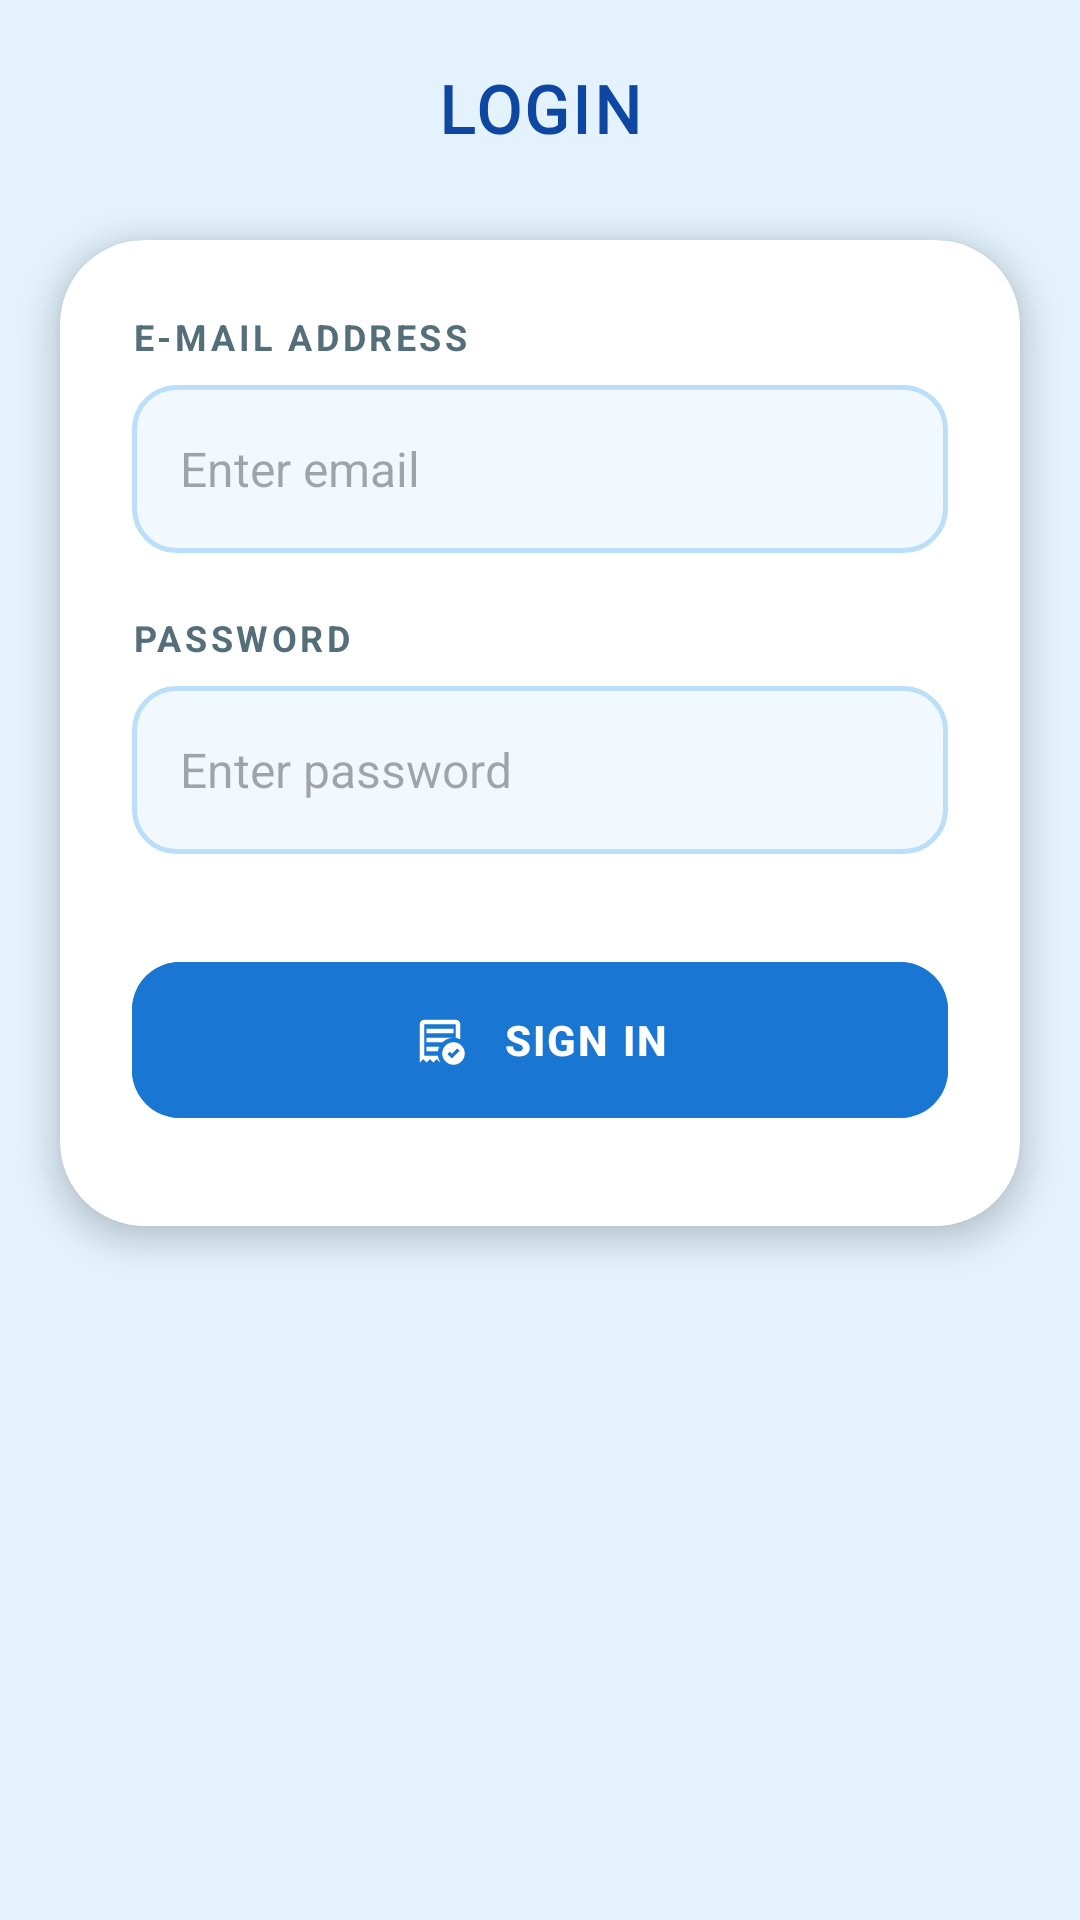

The Android layout XML behind this screen, and the referenced resources:
<!-- AndroidManifest.xml: application theme Theme.Open_Uni_Providers -->
<!-- res/layout/activity_login.xml -->
<?xml version="1.0" encoding="utf-8"?>
<androidx.constraintlayout.widget.ConstraintLayout xmlns:android="http://schemas.android.com/apk/res/android"
    xmlns:app="http://schemas.android.com/apk/res-auto"
    xmlns:tools="http://schemas.android.com/tools"
    android:id="@+id/main"
    android:layout_width="match_parent"
    android:layout_height="match_parent"
    android:background="#E3F2FD"
    tools:context=".screens.LoginActivity">

    <androidx.constraintlayout.widget.ConstraintLayout
        android:id="@+id/header_bar"
        android:layout_width="match_parent"
        android:layout_height="72dp"
        android:paddingHorizontal="8dp"
        app:layout_constraintTop_toTopOf="parent">

        <ImageButton
            android:id="@+id/btn_login_back"
            android:layout_width="54dp"
            android:layout_height="54dp"
            android:background="?attr/selectableItemBackgroundBorderless"
            android:contentDescription="Back"
            android:padding="14dp"
            android:scaleType="fitCenter"
            android:src="@drawable/back_logo"
            app:layout_constraintBottom_toBottomOf="parent"
            app:layout_constraintStart_toStartOf="parent"
            app:layout_constraintTop_toTopOf="parent"
            app:tint="#1976D2" />

        <TextView
            android:id="@+id/titleLogin"
            android:layout_width="wrap_content"
            android:layout_height="wrap_content"
            android:fontFamily="@font/bakbak_one"
            android:letterSpacing="0.05"
            android:text="LOGIN"
            android:textColor="#0D47A1"
            android:textSize="22sp"
            android:textStyle="bold"
            app:layout_constraintBottom_toBottomOf="parent"
            app:layout_constraintEnd_toEndOf="parent"
            app:layout_constraintStart_toStartOf="parent"
            app:layout_constraintTop_toTopOf="parent" />

    </androidx.constraintlayout.widget.ConstraintLayout>

    <com.google.android.material.card.MaterialCardView
        android:id="@+id/cardLoginContainer"
        android:layout_width="0dp"
        android:layout_height="wrap_content"
        android:layout_marginHorizontal="20dp"
        android:layout_marginTop="8dp"
        app:cardBackgroundColor="@android:color/white"
        app:cardCornerRadius="28dp"
        app:cardElevation="6dp"
        app:layout_constraintEnd_toEndOf="parent"
        app:layout_constraintStart_toStartOf="parent"
        app:layout_constraintTop_toBottomOf="@id/header_bar"
        app:strokeWidth="0dp">

        <androidx.core.widget.NestedScrollView
            android:layout_width="match_parent"
            android:layout_height="wrap_content"
            android:clipToPadding="false"
            android:padding="24dp">

            <LinearLayout
                android:layout_width="match_parent"
                android:layout_height="wrap_content"
                android:orientation="vertical">

                <TextView
                    android:layout_width="wrap_content"
                    android:layout_height="wrap_content"
                    android:letterSpacing="0.1"
                    android:text="E-MAIL ADDRESS"
                    android:textColor="#546E7A"
                    android:textSize="12sp"
                    android:textStyle="bold" />

                <EditText
                    android:id="@+id/inputEmail"
                    android:layout_width="match_parent"
                    android:layout_height="56dp"
                    android:layout_marginTop="8dp"
                    android:background="@drawable/bg_input_field"
                    android:hint="Enter email"
                    android:inputType="textEmailAddress"
                    android:paddingHorizontal="16dp"
                    android:textSize="16sp" />

                <TextView
                    android:layout_width="wrap_content"
                    android:layout_height="wrap_content"
                    android:layout_marginTop="20dp"
                    android:letterSpacing="0.1"
                    android:text="PASSWORD"
                    android:textColor="#546E7A"
                    android:textSize="12sp"
                    android:textStyle="bold" />

                <EditText
                    android:id="@+id/inputPassword"
                    android:layout_width="match_parent"
                    android:layout_height="56dp"
                    android:layout_marginTop="8dp"
                    android:background="@drawable/bg_input_field"
                    android:hint="Enter password"
                    android:inputType="textPassword"
                    android:paddingHorizontal="16dp"
                    android:textSize="16sp" />

                <com.google.android.material.button.MaterialButton
                    android:id="@+id/btn_submit_login"
                    android:layout_width="match_parent"
                    android:layout_height="60dp"
                    android:layout_marginTop="32dp"
                    android:layout_marginBottom="8dp"
                    android:backgroundTint="#1976D2"
                    android:letterSpacing="0.05"
                    android:text="SIGN IN"
                    android:textStyle="bold"
                    app:cornerRadius="16dp"
                    app:icon="@drawable/submit_logo"
                    app:iconGravity="textStart"
                    app:iconPadding="12dp" />

            </LinearLayout>
        </androidx.core.widget.NestedScrollView>
    </com.google.android.material.card.MaterialCardView>

</androidx.constraintlayout.widget.ConstraintLayout>
<!-- resources referenced by this layout -->
<resources>
  <!-- drawable bg_input_field (drawable) -->
  <?xml version="1.0" encoding="utf-8"?>
  <shape xmlns:android="http://schemas.android.com/apk/res/android">
      <solid android:color="#F1F8FE" />
      <corners android:radius="14dp" />
      <stroke
          android:width="1.5dp"
          android:color="#BBDEFB" />
  </shape>
  <!-- drawable submit_logo (drawable) -->
  <vector xmlns:android="http://schemas.android.com/apk/res/android"
      android:width="24dp"
      android:height="24dp"
      android:tint="#000000"
      android:viewportWidth="960"
      android:viewportHeight="960">
  
      <path
          android:fillColor="@android:color/white"
          android:pathData="M691,810L830,672L788,630L691,725L652,686L610,729L691,810ZM240,360L720,360L720,280L240,280L240,360ZM720,920Q637,920 578.5,861.5Q520,803 520,720Q520,637 578.5,578.5Q637,520 720,520Q803,520 861.5,578.5Q920,637 920,720Q920,803 861.5,861.5Q803,920 720,920ZM120,880L120,200Q120,167 143.5,143.5Q167,120 200,120L760,120Q793,120 816.5,143.5Q840,167 840,200L840,467Q821,458 801,452Q781,446 760,443L760,200Q760,200 760,200Q760,200 760,200L200,200Q200,200 200,200Q200,200 200,200L200,762L443,762Q448,793 458.5,821Q469,849 486,874L480,880L420,820L360,880L300,820L240,880L180,820L120,880ZM240,680L443,680Q446,659 452,639Q458,619 467,600L240,600L240,680ZM240,520L524,520Q562,483 612.5,461.5Q663,440 720,440L720,440L240,440L240,520ZM200,762L200,762L200,200Q200,200 200,200Q200,200 200,200L200,200Q200,200 200,200Q200,200 200,200L200,200Q200,200 200,200Q200,200 200,200Q200,318 200,460Q200,602 200,720Q200,731 200,741Q200,751 200,762Z" />
  
  </vector>
  <style name="Theme.Open_Uni_Providers" parent="Base.Theme.Open_Uni_Providers" />
  <style name="Base.Theme.Open_Uni_Providers" parent="Theme.Material3.DayNight.NoActionBar">
          
          
      </style>
</resources>
